The GitHub repository FieldRoboticsLab/Dataset-for-Indoor-Surface-Classification contains a labelled image folder "Dataset" with 2 categories: carpet, wood. Examples follow, each with its label.

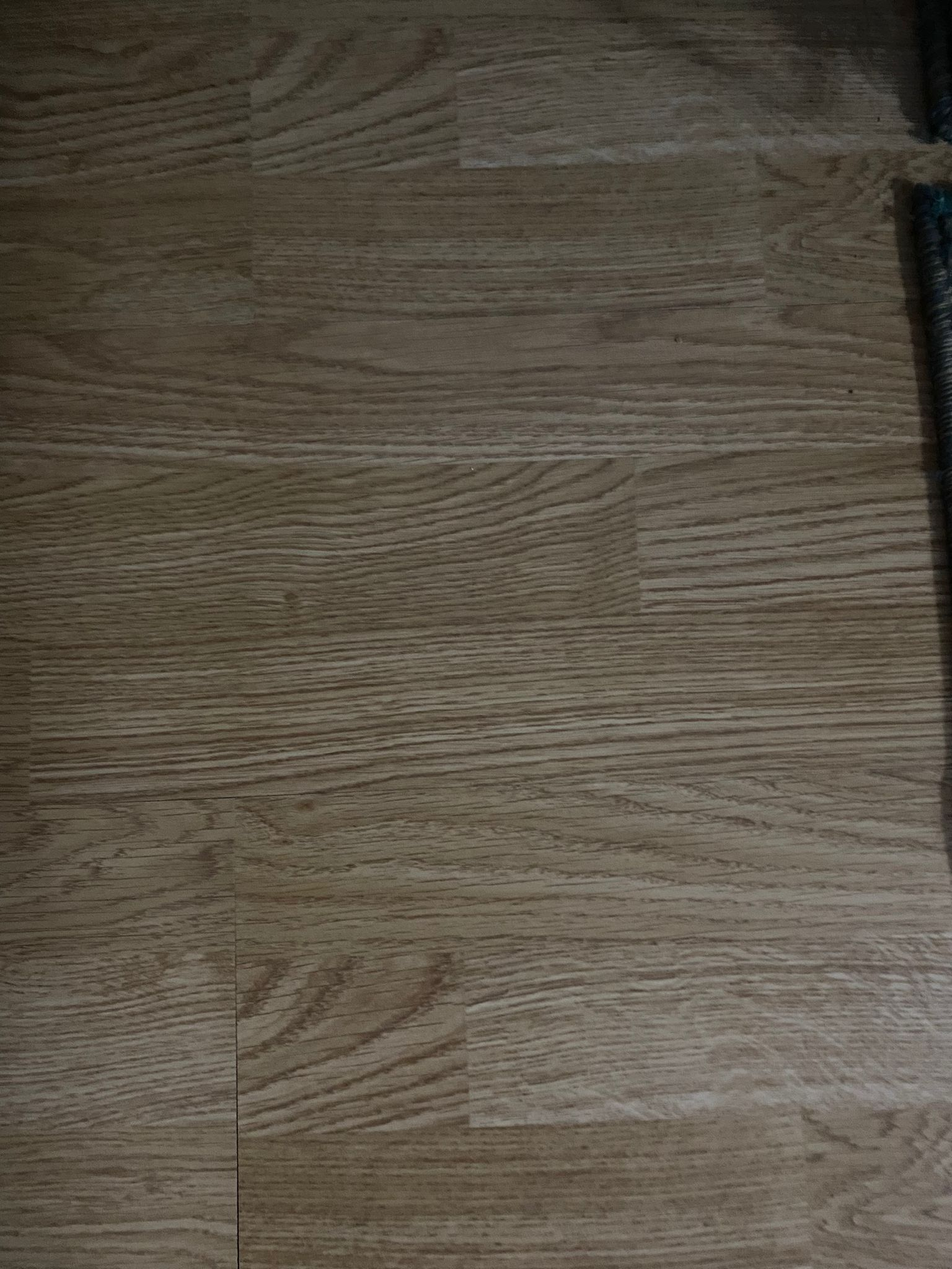
Label: wood

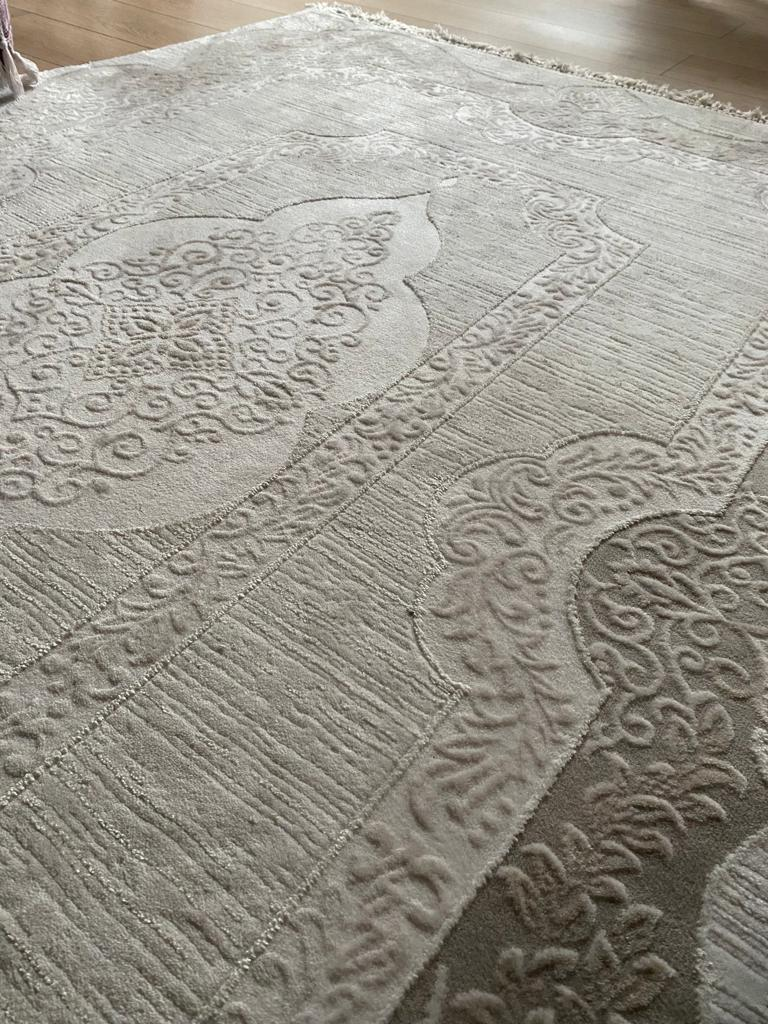
Label: carpet

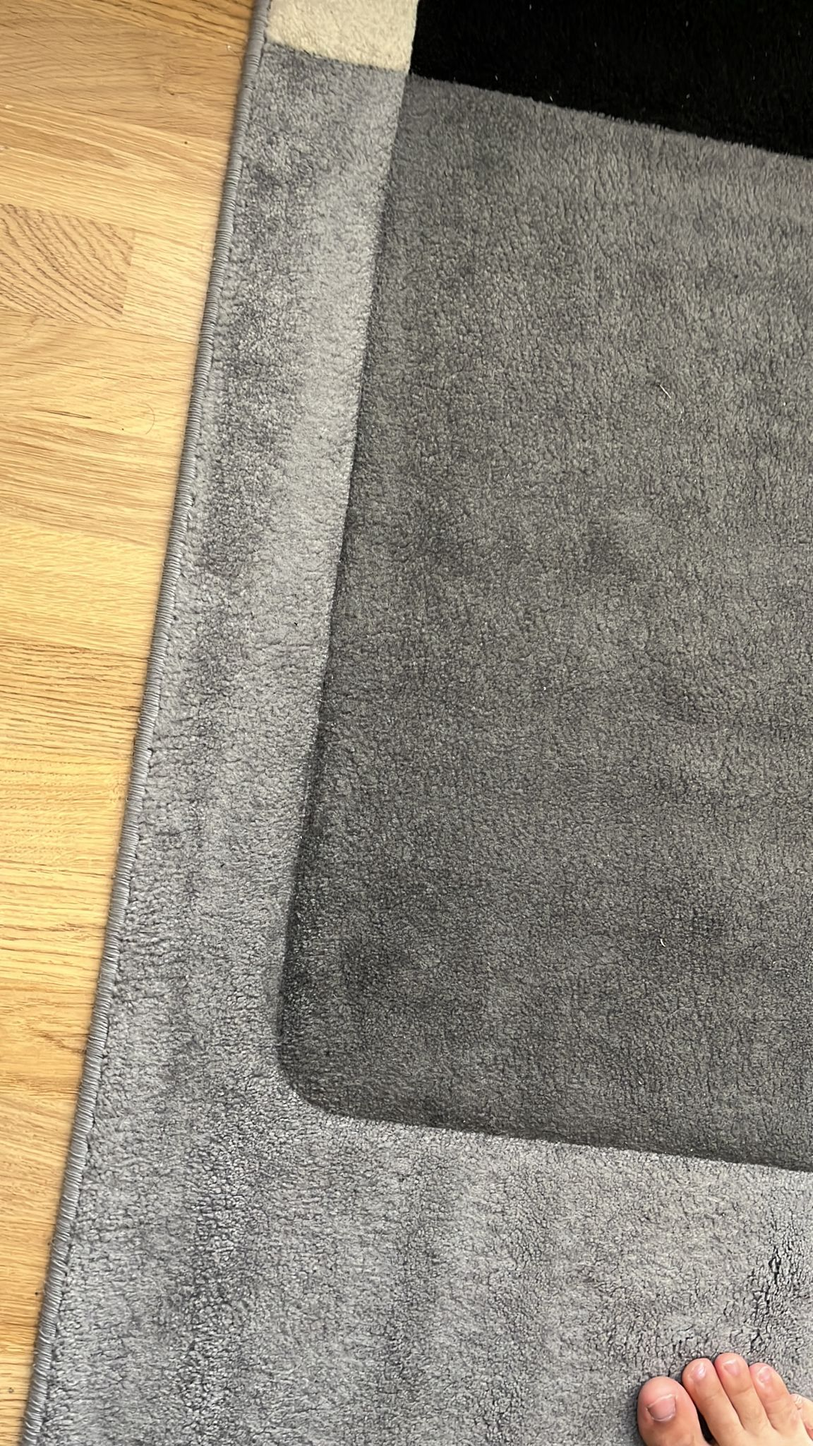
Label: carpet

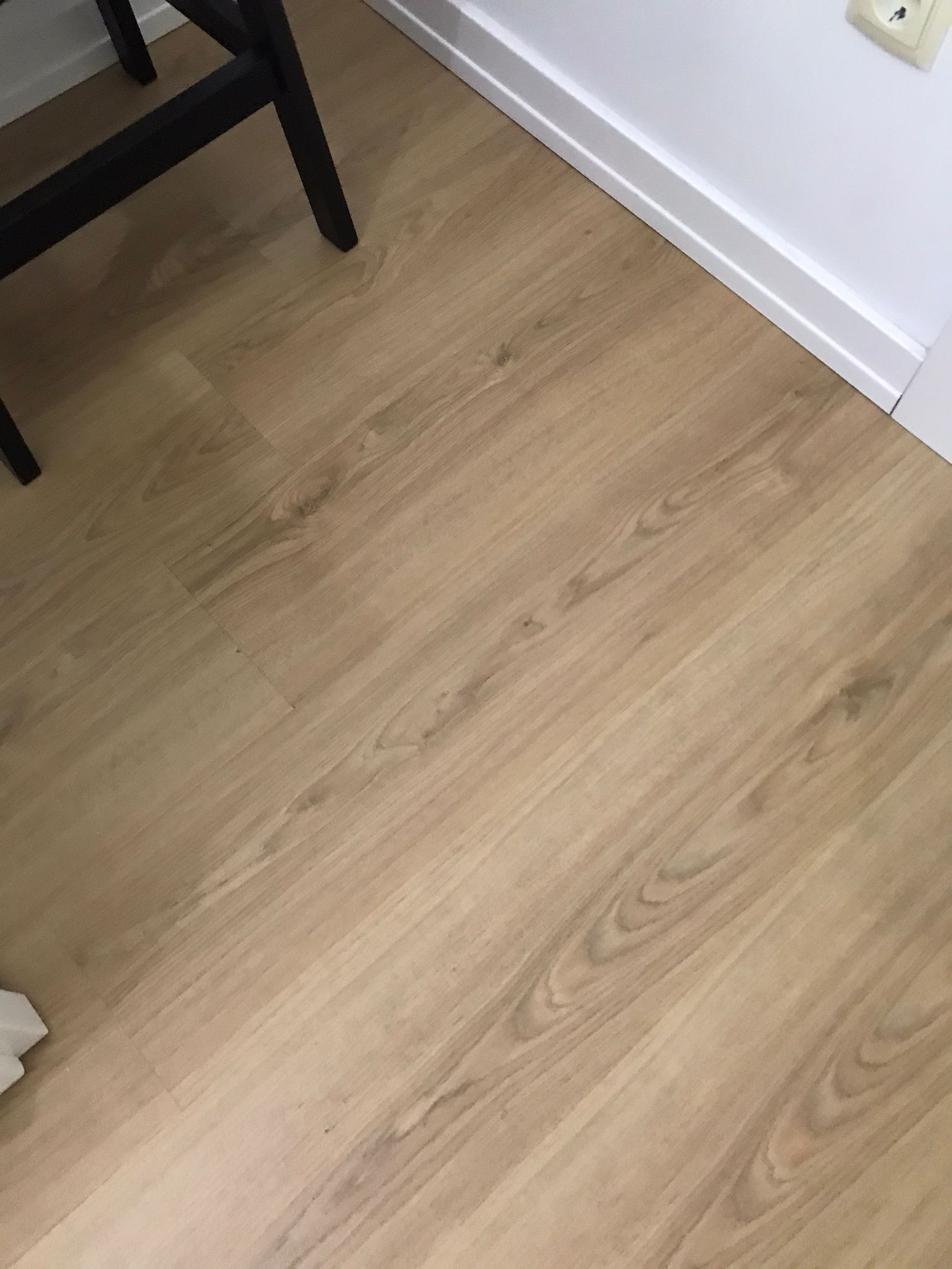
Label: wood

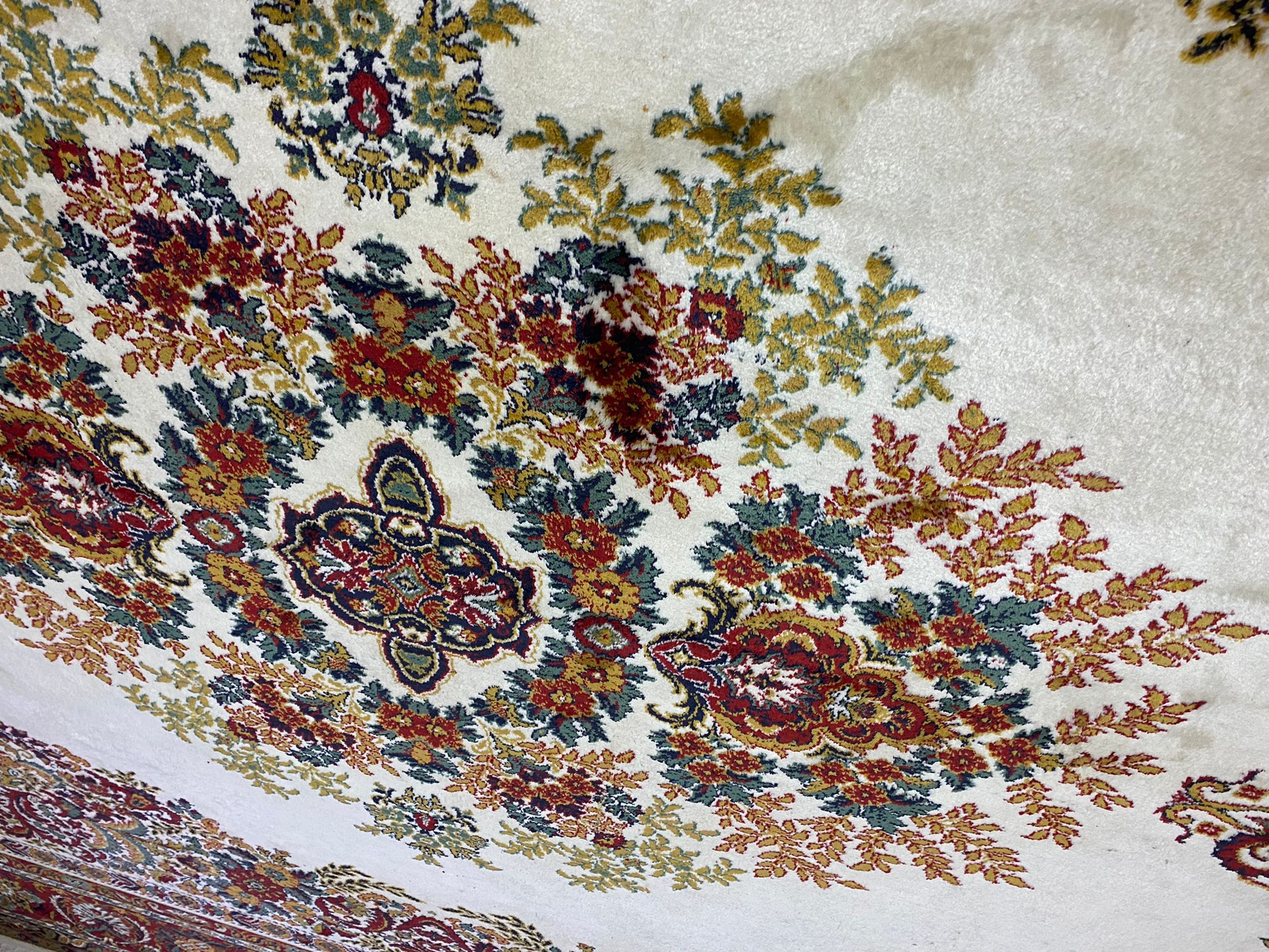
Label: carpet

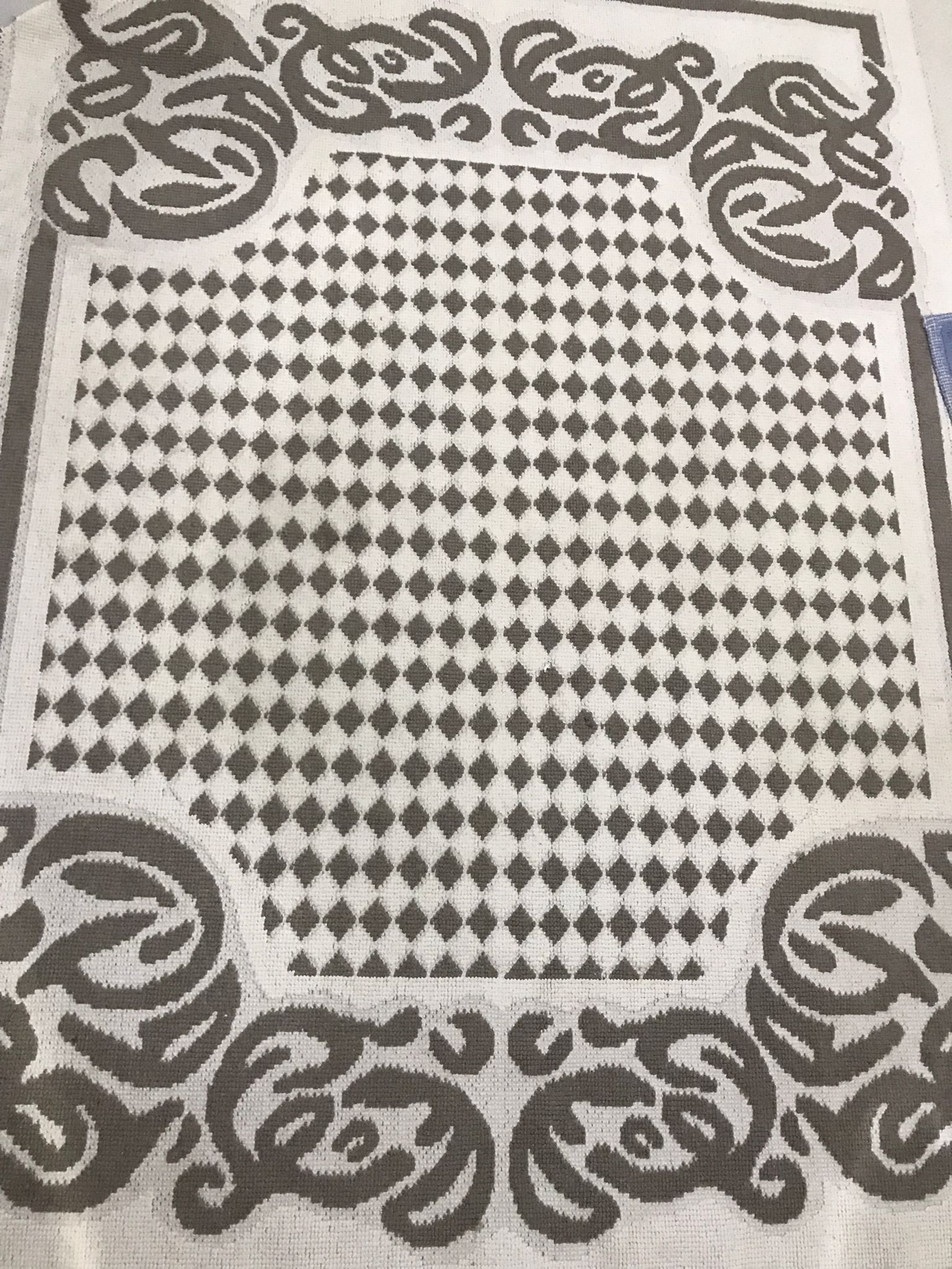
Label: carpet
